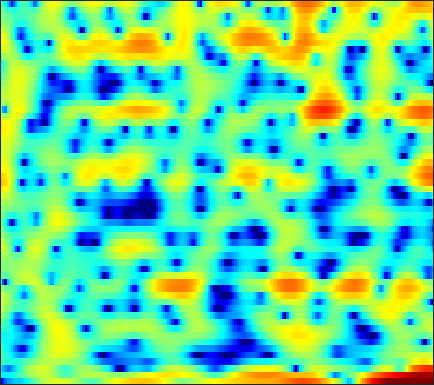

Source data for this figure (header and first rows):
-17.23, -13.667, -10.817, -9.154, -8.3562, -7.6927, -7.2073, -6.9945, -6.8214, -6.5733, -6.1186, -5.6166, -4.7756, -3.7956, -3.0244, -1.9561, -0.88706, -0.13513, 0.74906, 1.4879, 2.0937, 2.4833, 2.9151, 3.2265
-5.231, -5.412, -5.494, -5.37, -5.137, -4.659, -4.029, -3.49, -2.722, -1.938, -1.168, -0.6194, 0.07168, 0.7052, 1.149, 1.68, 2.12, 2.383, 2.635, 2.765, 2.758, 2.654, 2.379, 1.938
-6.364, -7.475, -8.991, -10.09, -10.15, -9.041, -7.242, -5.846, -4.141, -2.649, -1.365, -0.5215, 0.4471, 1.26, 1.78, 2.358, 2.8, 3.04, 3.24, 3.294, 3.199, 3.021, 2.628, 2.054
-2.867, -3.131, -3.446, -3.699, -3.824, -3.89, -3.833, -3.711, -3.452, -3.097, -2.65, -2.268, -1.714, -1.139, -0.7022, -0.1279, 0.4097, 0.7804, 1.213, 1.569, 1.843, 1.993, 2.12, 2.17
-2.105, -2.605, -3.334, -4.139, -4.798, -5.745, -6.744, -7.485, -8.348, -8.823, -8.637, -8.041, -6.828, -5.414, -4.345, -2.99, -1.762, -0.9316, 0.0492, 0.8937, 1.609, 2.063, 2.568, 2.964
-2.761, -3.297, -4.111, -5.072, -5.93, -7.305, -9.026, -10.6, -13.16, -15.88, -16.41, -14.52, -11.3, -8.499, -6.736, -4.748, -3.078, -1.99, -0.7207, 0.3726, 1.309, 1.917, 2.613, 3.182
-4.414, -4.506, -4.719, -5.043, -5.367, -5.883, -6.427, -6.812, -7.254, -7.516, -7.505, -7.302, -6.787, -6.023, -5.319, -4.256, -3.124, -2.265, -1.138, -0.07134, 0.905, 1.566, 2.342, 2.992
-5.267, -4.827, -4.555, -4.562, -4.705, -5.057, -5.561, -6.016, -6.7, -7.43, -8.143, -8.605, -8.982, -8.841, -8.293, -7.016, -5.367, -4.061, -2.369, -0.8169, 0.5435, 1.436, 2.445, 3.252
-3.058, -3.095, -3.368, -3.88, -4.388, -5.202, -6.159, -6.939, -8.046, -9.332, -10.99, -12.69, -16.23, -23.12, -22.8, -14.11, -8.953, -6.192, -3.352, -1.154, 0.5755, 1.628, 2.758, 3.602
-0.7605, -1.355, -2.43, -3.893, -5.248, -7.461, -10.1, -12.07, -13.5, -12.82, -11.34, -10.27, -9.017, -7.798, -6.799, -5.259, -3.586, -2.327, -0.7415, 0.6524, 1.812, 2.518, 3.25, 3.743
1.291, 0.6385, -0.4856, -1.939, -3.283, -5.412, -7.854, -9.558, -10.55, -9.477, -7.556, -6.156, -4.523, -3.11, -2.154, -0.9831, 0.08334, 0.8064, 1.66, 2.372, 2.918, 3.2, 3.38, 3.334
2.325, 1.867, 1.17, 0.3596, -0.2962, -1.143, -1.901, -2.338, -2.68, -2.772, -2.578, -2.261, -1.703, -1.048, -0.5172, 0.1854, 0.8488, 1.301, 1.809, 2.171, 2.373, 2.406, 2.255, 1.858
2.971, 2.528, 1.853, 1.126, 0.5464, -0.25, -1.041, -1.603, -2.25, -2.718, -2.912, -2.857, -2.477, -1.84, -1.268, -0.4831, 0.2511, 0.7368, 1.263, 1.63, 1.806, 1.817, 1.662, 1.299
3.334, 2.743, 1.911, 1.087, 0.4348, -0.5599, -1.76, -2.896, -4.817, -7.218, -9.655, -10.11, -7.974, -5.113, -3.318, -1.442, -0.06337, 0.6947, 1.407, 1.844, 2.056, 2.078, 1.976, 1.75
1.262, 0.2342, -0.6266, -0.8649, -0.8344, -0.8342, -1.116, -1.645, -2.835, -4.479, -6.023, -6.213, -4.678, -2.444, -0.9728, 0.5307, 1.548, 2.014, 2.281, 2.212, 1.906, 1.588, 1.15, 0.8095
-5.185, -11.36, -18.5, -7.28, -3.894, -1.269, 0.2114, 0.9134, 1.453, 1.751, 2.018, 2.215, 2.53, 2.864, 3.072, 3.224, 3.114, 2.816, 2.077, 0.8321, -1.039, -2.949, -6.203, -8.821
-0.9608, -1.498, -1.698, -1.329, -0.8058, 0.01013, 0.7748, 1.274, 1.836, 2.25, 2.53, 2.68, 2.797, 2.797, 2.714, 2.45, 1.96, 1.427, 0.4543, -0.876, -2.63, -4.211, -6.44, -7.852
-0.2432, -0.1862, -0.04317, 0.1207, 0.2959, 0.5682, 0.8663, 1.076, 1.349, 1.601, 1.779, 1.883, 1.951, 1.924, 1.825, 1.577, 1.193, 0.8094, 0.169, -0.5652, -1.376, -1.977, -2.68, -3.159
-0.1325, 0.1286, 0.3283, 0.4304, 0.4708, 0.4925, 0.5369, 0.5998, 0.7244, 0.9183, 1.177, 1.369, 1.587, 1.728, 1.76, 1.685, 1.477, 1.218, 0.7407, 0.1428, -0.542, -1.082, -1.796, -2.442
1.313, 1.403, 1.226, 0.829, 0.3759, -0.3289, -1.01, -1.335, -1.36, -0.8961, -0.07214, 0.5995, 1.429, 2.087, 2.438, 2.694, 2.685, 2.515, 2.062, 1.319, 0.3077, -0.6421, -2.134, -3.82
3.3, 2.942, 2.164, 0.9204, -0.3982, -2.851, -6.718, -11.27, -14.66, -7.721, -3.336, -1.175, 0.8799, 2.282, 3.003, 3.611, 3.839, 3.784, 3.413, 2.657, 1.465, 0.2215, -2.08, -5.487
2.756, 2.209, 1.304, 0.1407, -0.8554, -2.393, -4.018, -4.981, -5.232, -4.243, -2.623, -1.425, 0.003711, 1.118, 1.756, 2.349, 2.692, 2.771, 2.653, 2.295, 1.669, 1.042, 0.006169, -1.149
1.308, 0.7135, -0.1624, -1.018, -1.626, -2.307, -2.729, -2.869, -2.745, -2.361, -1.817, -1.338, -0.6944, -0.1203, 0.2607, 0.6818, 1.027, 1.235, 1.425, 1.535, 1.55, 1.494, 1.343, 1.118
-0.0415, -0.9313, -2.334, -3.88, -4.921, -5.693, -5.521, -4.945, -4.04, -3.142, -2.439, -2.039, -1.735, -1.58, -1.528, -1.409, -1.17, -0.8389, -0.1972, 0.5298, 1.259, 1.741, 2.269, 2.638
-0.7501, -1.929, -4.303, -8.187, -13.11, -34.78, -13.17, -8.772, -5.612, -3.885, -2.988, -2.777, -3.083, -4.017, -5.177, -7.163, -8.502, -7.697, -4.896, -2.149, 0.01112, 1.269, 2.563, 3.475
-0.3802, -0.8741, -1.832, -2.936, -3.759, -4.323, -4.101, -3.675, -2.977, -2.463, -2.301, -2.493, -3.127, -4.376, -5.806, -8.314, -10.27, -9.338, -6.017, -2.993, -0.6686, 0.6829, 2.047, 3.014
0.22, 0.2167, 0.07634, -0.1936, -0.3924, -0.6371, -0.8362, -0.9262, -1.041, -1.153, -1.359, -1.556, -1.911, -2.32, -2.608, -2.873, -2.853, -2.588, -1.911, -1.021, -0.09026, 0.5636, 1.309, 1.882
1.343, 1.418, 1.356, 1.157, 0.9602, 0.6141, 0.221, -0.05547, -0.4266, -0.7823, -1.081, -1.261, -1.484, -1.624, -1.665, -1.647, -1.506, -1.31, -0.9933, -0.5747, -0.123, 0.2024, 0.5983, 0.899
3.194, 3.143, 2.889, 2.458, 2.007, 1.296, 0.4904, -0.1446, -0.9498, -1.638, -2.1, -2.314, -2.426, -2.406, -2.349, -2.224, -2.053, -1.885, -1.615, -1.262, -0.8538, -0.5313, -0.1306, 0.1726
5.545, 5.338, 4.821, 4.002, 3.165, 1.772, 0.04328, -1.525, -3.715, -5.601, -6.38, -6.174, -5.335, -4.599, -4.259, -4.06, -4.098, -4.191, -4.067, -3.626, -2.824, -2.112, -1.224, -0.5419
7.22, 6.965, 6.323, 5.291, 4.263, 2.382, -0.1049, -2.563, -7.234, -15.09, -17.07, -11.61, -7.911, -6.305, -5.864, -6.253, -7.815, -9.987, -14.21, -13.31, -8.143, -5.362, -2.892, -1.431
6.644, 6.482, 5.939, 5.058, 4.134, 2.633, 0.8059, -0.6772, -2.693, -4.334, -5.346, -5.558, -5.525, -5.361, -5.379, -5.759, -6.577, -7.491, -8.399, -7.784, -5.777, -4.157, -2.474, -1.417
5.156, 5.088, 4.682, 3.927, 3.114, 1.821, 0.1795, -1.159, -3.025, -4.761, -6.062, -6.526, -6.507, -5.864, -5.337, -4.641, -4.032, -3.612, -3.083, -2.451, -1.731, -1.196, -0.5483, -0.1157
4.116, 4.112, 3.806, 3.121, 2.389, 1.031, -0.8118, -2.538, -5.642, -10.1, -17.65, -20.63, -12.77, -8.467, -6.387, -4.428, -3.029, -2.182, -1.274, -0.5392, 0.0554, 0.421, 0.8059, 1.058
3.385, 3.47, 3.307, 2.836, 2.265, 1.204, -0.1768, -1.458, -3.402, -5.5, -7.154, -7.604, -6.913, -5.535, -4.456, -3.16, -2.087, -1.421, -0.6636, -0.05474, 0.4193, 0.6981, 0.9434, 1.069
3.012, 3.184, 3.169, 2.912, 2.545, 1.894, 1.083, 0.3803, -0.5702, -1.476, -2.175, -2.542, -2.726, -2.663, -2.487, -2.132, -1.726, -1.401, -1.004, -0.6358, -0.32, -0.137, 0.0281, 0.07452
3.41, 3.586, 3.619, 3.424, 3.167, 2.658, 2.003, 1.45, 0.6348, -0.1874, -0.9781, -1.486, -2.073, -2.472, -2.65, -2.748, -2.683, -2.56, -2.322, -2.053, -1.778, -1.589, -1.367, -1.23
4.494, 4.582, 4.529, 4.281, 3.977, 3.406, 2.636, 1.953, 0.8936, -0.3098, -1.632, -2.628, -3.879, -4.862, -5.33, -5.598, -5.525, -5.357, -5.002, -4.593, -4.146, -3.772, -3.276, -2.79
5.544, 5.481, 5.276, 4.95, 4.579, 3.944, 3.076, 2.234, 0.8063, -1.037, -3.397, -5.627, -9.109, -12.57, -13.54, -12.3, -10.82, -10.02, -9.457, -9.026, -8.429, -7.753, -6.592, -5.309
5.553, 5.251, 4.919, 4.68, 4.488, 4.137, 3.578, 2.926, 1.651, -0.1231, -2.563, -4.942, -9.06, -13.51, -14.79, -13.47, -12.61, -12.61, -14.1, -17.03, -19.49, -17.08, -12.39, -8.769
2.787, 1.625, 1.203, 2.015, 2.923, 3.838, 4.315, 4.298, 3.892, 2.982, 1.688, 0.4724, -1.262, -3.062, -4.299, -5.91, -7.557, -9.019, -11.32, -13.93, -15.39, -14.5, -11.85, -8.903
-2.213, -7.841, -9.259, -2.248, 0.7379, 3.084, 4.362, 4.865, 5.047, 4.744, 4.062, 3.354, 2.171, 0.7891, -0.4113, -2.172, -4.152, -5.826, -8.219, -10.79, -13.22, -14.27, -13.46, -10.94
1.804, 1.302, 1.226, 1.753, 2.383, 3.204, 3.843, 4.14, 4.229, 4.042, 3.544, 3.007, 2.027, 0.8131, -0.2733, -1.943, -3.903, -5.702, -8.401, -11.89, -16.73, -20.92, -19.47, -14.53
2.133, 2.261, 2.508, 2.84, 3.087, 3.439, 3.688, 3.77, 3.732, 3.498, 3.057, 2.571, 1.756, 0.7014, -0.2154, -1.63, -3.232, -4.543, -6.396, -8.215, -9.812, -10.73, -11.28, -11.22
0.9236, 1.482, 2.134, 2.708, 3.067, 3.443, 3.679, 3.76, 3.747, 3.537, 3.157, 2.744, 2.041, 1.154, 0.3718, -0.8153, -2.171, -3.22, -4.745, -6.265, -7.696, -8.672, -9.784, -10.63
-0.6739, 0.2507, 1.313, 2.178, 2.733, 3.271, 3.651, 3.825, 3.885, 3.772, 3.474, 3.148, 2.537, 1.766, 1.07, -0.01421, -1.279, -2.354, -3.964, -5.792, -7.812, -9.434, -11.64, -13.36
-2.175, -1.015, 0.3679, 1.522, 2.233, 2.987, 3.51, 3.754, 3.886, 3.851, 3.633, 3.363, 2.87, 2.212, 1.615, 0.6642, -0.4684, -1.489, -3.084, -5.075, -7.653, -10.15, -14.96, -25.06
-4.47, -2.73, -0.7531, 0.7938, 1.656, 2.551, 3.091, 3.316, 3.435, 3.345, 3.12, 2.859, 2.452, 1.956, 1.527, 0.8766, 0.09754, -0.5965, -1.645, -2.903, -4.384, -5.564, -7.103, -8.164
-5.792, -3.305, -0.9624, 0.6024, 1.379, 2.047, 2.306, 2.3, 2.092, 1.653, 1.152, 0.7645, 0.3375, 0.03134, -0.1421, -0.3043, -0.4944, -0.7036, -1.018, -1.416, -1.837, -2.132, -2.406, -2.419
-0.6618, 0.1861, 1.077, 1.664, 1.87, 1.76, 1.347, 0.8074, -0.2499, -1.613, -3.193, -4.285, -5.25, -5.108, -4.463, -3.497, -2.694, -2.247, -1.967, -1.872, -1.852, -1.84, -1.646, -1.21
3.436, 3.411, 3.248, 2.88, 2.445, 1.589, 0.4147, -0.7174, -2.661, -5.154, -8.851, -13.27, -33.16, -15.39, -10.32, -6.741, -4.753, -3.946, -3.574, -3.872, -4.675, -5.324, -5.578, -4.477
5.094, 4.702, 4.022, 3.067, 2.13, 0.6934, -1.074, -2.591, -4.568, -6.38, -7.81, -8.482, -8.724, -7.809, -6.637, -5.149, -4.046, -3.645, -3.699, -4.723, -7.161, -10.59, -19.5, -11.26
4.657, 4.19, 3.3, 2.059, 0.862, -1.238, -4.045, -6.727, -11.22, -14.41, -12.12, -9.775, -7.254, -5.407, -4.281, -3.073, -2.238, -1.819, -1.624, -1.744, -2.128, -2.389, -2.326, -1.601
2.898, 2.587, 1.862, 0.7793, -0.2414, -2.009, -4.328, -6.409, -9.382, -11.12, -9.819, -7.97, -5.738, -4.018, -2.988, -1.833, -0.9458, -0.4394, 0.06566, 0.4309, 0.7242, 0.9107, 1.171, 1.498
1.175, 1.012, 0.5765, -0.07383, -0.7165, -1.64, -2.575, -3.226, -3.913, -4.245, -4.125, -3.781, -3.114, -2.322, -1.728, -0.9865, -0.2916, 0.1658, 0.7402, 1.21, 1.604, 1.843, 2.068, 2.197
0.2628, -0.003136, -0.4596, -0.9688, -1.374, -1.876, -2.224, -2.393, -2.517, -2.482, -2.326, -2.177, -1.909, -1.564, -1.263, -0.8241, -0.3056, 0.1583, 0.7764, 1.393, 1.921, 2.245, 2.546, 2.634
-0.4436, -1.055, -1.976, -2.954, -3.524, -3.98, -3.973, -3.676, -3.061, -2.473, -2.078, -1.931, -1.958, -2.19, -2.376, -2.39, -1.941, -1.264, -0.1196, 1.069, 2.101, 2.699, 3.255, 3.512
-2.318, -3.162, -4.714, -7.21, -10.04, -13.89, -11.24, -7.862, -4.705, -2.889, -2.01, -1.881, -2.476, -4.113, -6.274, -10.53, -10.68, -6.788, -2.49, 0.2839, 2.115, 3.055, 3.846, 4.251
